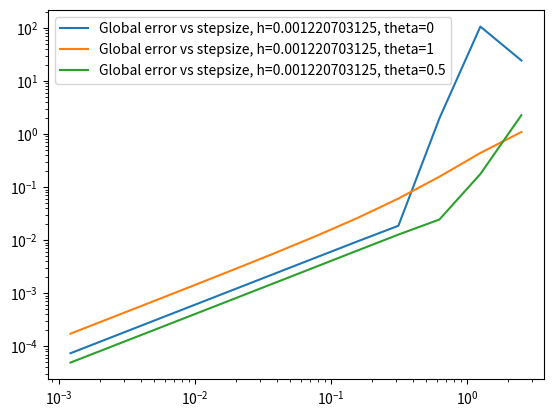

Write the Python code that produced this figure.
import numpy as np
import matplotlib.pyplot as plt
from scipy.linalg import expm

def solution(A, y0, tgrid):
    return np.array([np.dot(expm(A*(t - tgrid[0])), y0) for t in tgrid])

class ThetaMethod:
    def __init__(self, theta=0): 
        self.theta = theta

    def step(self, A, uold, h):
        if type(A) is np.ndarray:
            I = np.eye(len(A)) 
            # U is the transition matrix; y_(n+1) = U*y_n = (I-h0A)^(-1)*(I+h(1-0)A)*y_n, (0 is theta)
            U = np.dot(  np.linalg.inv(  I - h*self.theta*A  ), I + h*(1 - self.theta)*A  )

        else:
            U = (1 + h*(1 - self.theta)*A)/(1 - h*self.theta*A)

        return np.dot(U, uold)

    def int(self, A, y0, t0, tf, N):
        tgrid = np.linspace(t0, tf, N)
        h = (tf - t0)/N

        approx = np.zeros((N, len(A)))
        # print(approx)
        # print(y0)
        approx[0] = y0
        yn = y0

        for i, _ in enumerate(tgrid[1:]):
            yn = self.step(A, yn, h)
            approx[i+1] = yn

        sol = solution(A, y0, tgrid)
        err = approx - sol

        return [tgrid, approx, err]

    def errVSh(self, A, y0, t0, tf):
        H = []
        E = []

        for k in range(1, 13):
            print(f'Simulating error for N = 2^{k} = {2**k}')
            N = 2**k
            h = (tf - t0)/N
            _, _, err = self.int(A, y0, t0, tf, N)

            H.append(h)
            E.append(np.linalg.norm(err[-1]))

        plt.loglog(H, E, label=f'Global error vs stepsize, h={h}, theta={self.theta}')
        # plt.show()


if __name__ == '__main__':
    l = 1
    # A = np.array([[l]])
    # y0 = np.array([1])
    A = np.array([[-1, 10], [0, -3]])
    # A = np.array([[-1, 100], [0, -3]])
    y0 = np.array([1, 1])

    eeuler = ThetaMethod(0)
    ieuler = ThetaMethod(1)
    TR = ThetaMethod(0.5)

    tg, app, err = TR.int(A, y0, 0, 10, 100)
    sol = solution(A, y0, tg)

    # plt.plot(tg, sol, 'k')
    # plt.plot(tg, app, 'r--')
    # plt.show()

    for method in [eeuler, ieuler, TR]:
        method.errVSh(A, y0, 0, 5)
        
    plt.legend()
    plt.show()

    # eeuler.errVSh(A, y0, 0, 5)

    # plt.plot(tg, solution(A, y0, tg), 'k')    
    # plt.plot(tg, app, 'r--')
    # plt.plot(tg, np.log(abs(err)))
    # plt.show()

    # print(err)
    # print(f'Approximation: {app}, error: {err}')

    # errVSh(A, y0, 0, 5)
    # ierrVSh(A, y0, 0, 5)